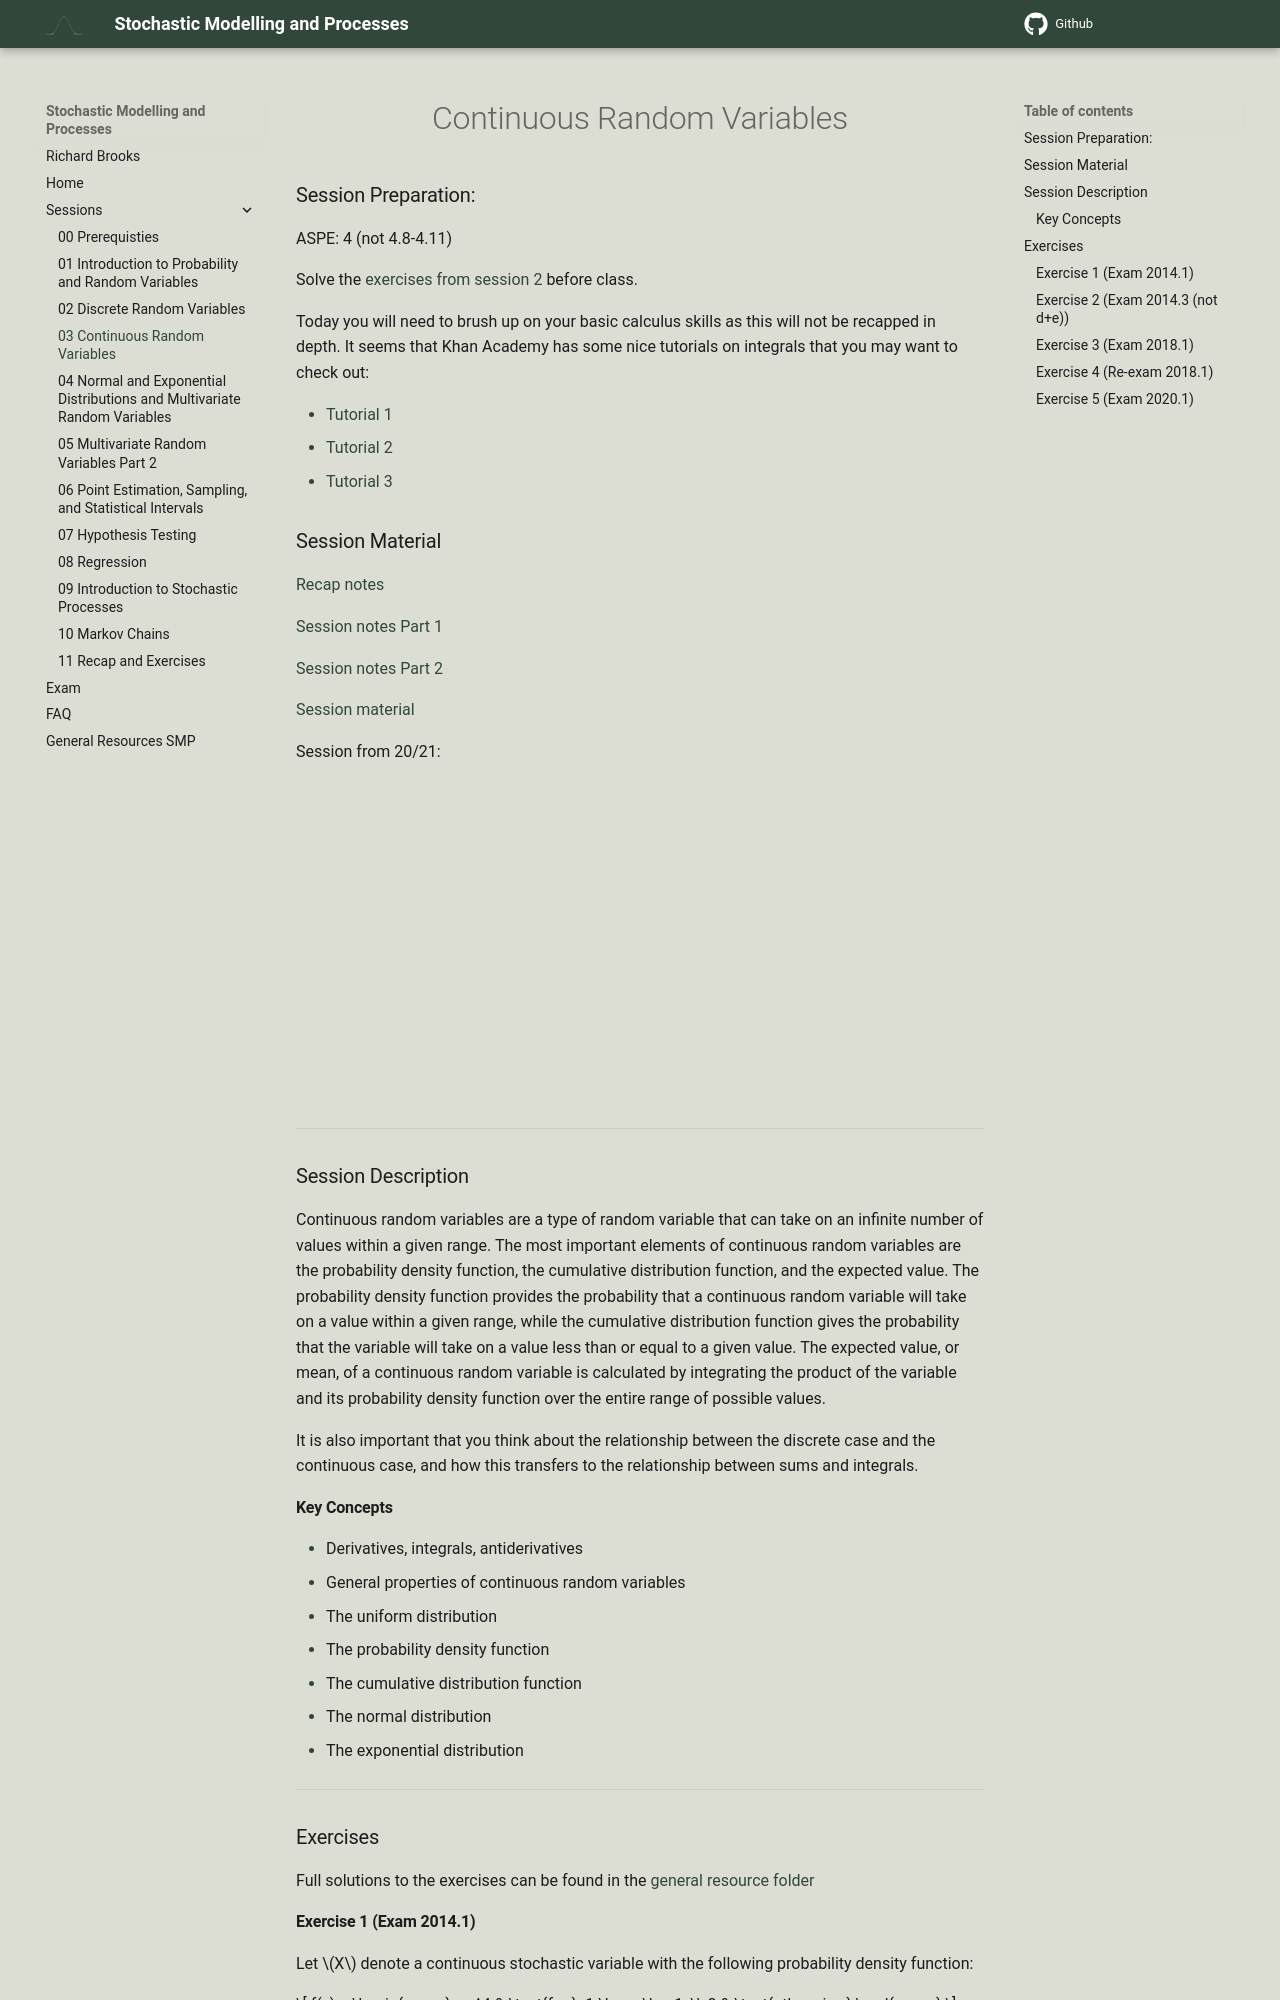

repository: RBrooksDK/SMP1_25 · page: 03_Continuous_Random_Variables/index.html · generator: mkdocs

<h1 align="center">Continuous Random Variables</h1>

### Session Preparation:
ASPE: 4 (not 4.8-4.11)

Solve the [exercises from session 2](https://rbrooksdk.github.io/SMP1_25/02_Discrete_Random_Variables/#exercises) before class.

Today you will need to brush up on your basic calculus skills as this will not be recapped in depth. It seems that Khan Academy has some nice tutorials on integrals that you may want to check out:

- [Tutorial 1](https://www.khanacademy.org/math/ap-calculus-ab/ab-integration-new/ab-6-7/v/connecting-the-first-and-second-fundamental-theorems-of-calculus)
- [Tutorial 2](https://www.khanacademy.org/math/ap-calculus-ab/ab-integration-new/ab-6-8b/v/antiderivative-of-x-1)
- [Tutorial 3](https://www.khanacademy.org/math/ap-calculus-ab/ab-integration-new/ab-6-8c/v/reverse-power-rule-for-definite-integrals)


### Session Material

[Recap notes](https://drive.google.com/file/d/1bfSGEXCjWAhseYAkICVakgEmtgMJUtBy/view?usp=sharing)

[Session notes Part 1](https://drive.google.com/file/d/1-MKzwovM7uHrSUQ_XBe1NczVT2ssdbKd/view?usp=sharing)

[Session notes Part 2]()

[Session material](https://viaucdk-my.sharepoint.com/:f:/g/personal/rib_viauc_dk/Ev_P59eY9qJOiDMwGkdri9ABxzovHXJiHdLP432519F7vQ?e=gwTShz)

Session from 20/21:

<iframe width="560" height="315" src="https://www.youtube.com/embed/KKSraC6Kmsc?si=it-tBiiATJrWQ5Yj" title="YouTube video player" frameborder="0" allow="accelerometer; autoplay; clipboard-write; encrypted-media; gyroscope; picture-in-picture; web-share" referrerpolicy="strict-origin-when-cross-origin" allowfullscreen></iframe>

---

### Session Description

Continuous random variables are a type of random variable that can take on an infinite number of values within a given range. The most important elements of continuous random variables are the probability density function, the cumulative distribution function, and the expected value. The probability density function provides the probability that a continuous random variable will take on a value within a given range, while the cumulative distribution function gives the probability that the variable will take on a value less than or equal to a given value. The expected value, or mean, of a continuous random variable is calculated by integrating the product of the variable and its probability density function over the entire range of possible values.

It is also important that you think about the relationship between the discrete case and the continuous case, and how this transfers to the relationship between sums and integrals.

#### Key Concepts
- Derivatives, integrals, antiderivatives
- General properties of continuous random variables
- The uniform distribution
- The probability density function
- The cumulative distribution function
- The normal distribution
- The exponential distribution

---

### Exercises
Full solutions to the exercises can be found in the [general resource folder](https://viaucdk-my.sharepoint.com/:f:/g/personal/rib_viauc_dk/Egbdbeb9oy1Oqk8hReXf2-wBibryPlLiVj2ujGdsvH5--w?e=liO02A)

<style type="text/css">
    ol { list-style-type: lower-alpha; }
</style>
